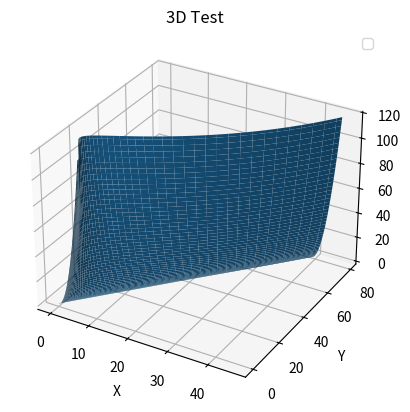

Source code (Python):
import numpy as np
import matplotlib.pyplot as plt

#Создание пространства для анимации
fig,ax = plt.subplots(subplot_kw = {'projection': '3d'})

#Определение параметров поверзности
phi = np.linspace(0, 2 * np.pi, 100)
theta = np.linspace(0, 2 * np.pi, 100)
a = 1
b = 2
c = 3

#Параметрическое задание поверхности
x = np.outer(phi,  np.cos(theta)) + np.outer(a, theta**2)
y = np.outer(phi, np.sin(theta)) + np.outer(b, theta**2)
z = np.outer(c * theta**2, np.ones(np.size(phi)))

#Построение пространственной кривой
ax.plot_surface(x, y, z)

ax.legend()

#Подписи осей
ax.set_xlabel('X')
ax.set_ylabel('Y')
ax.set_zlabel('Z')

#Подпись графика
ax.set_title('3D Test')

plt.savefig('test1.4.png')
